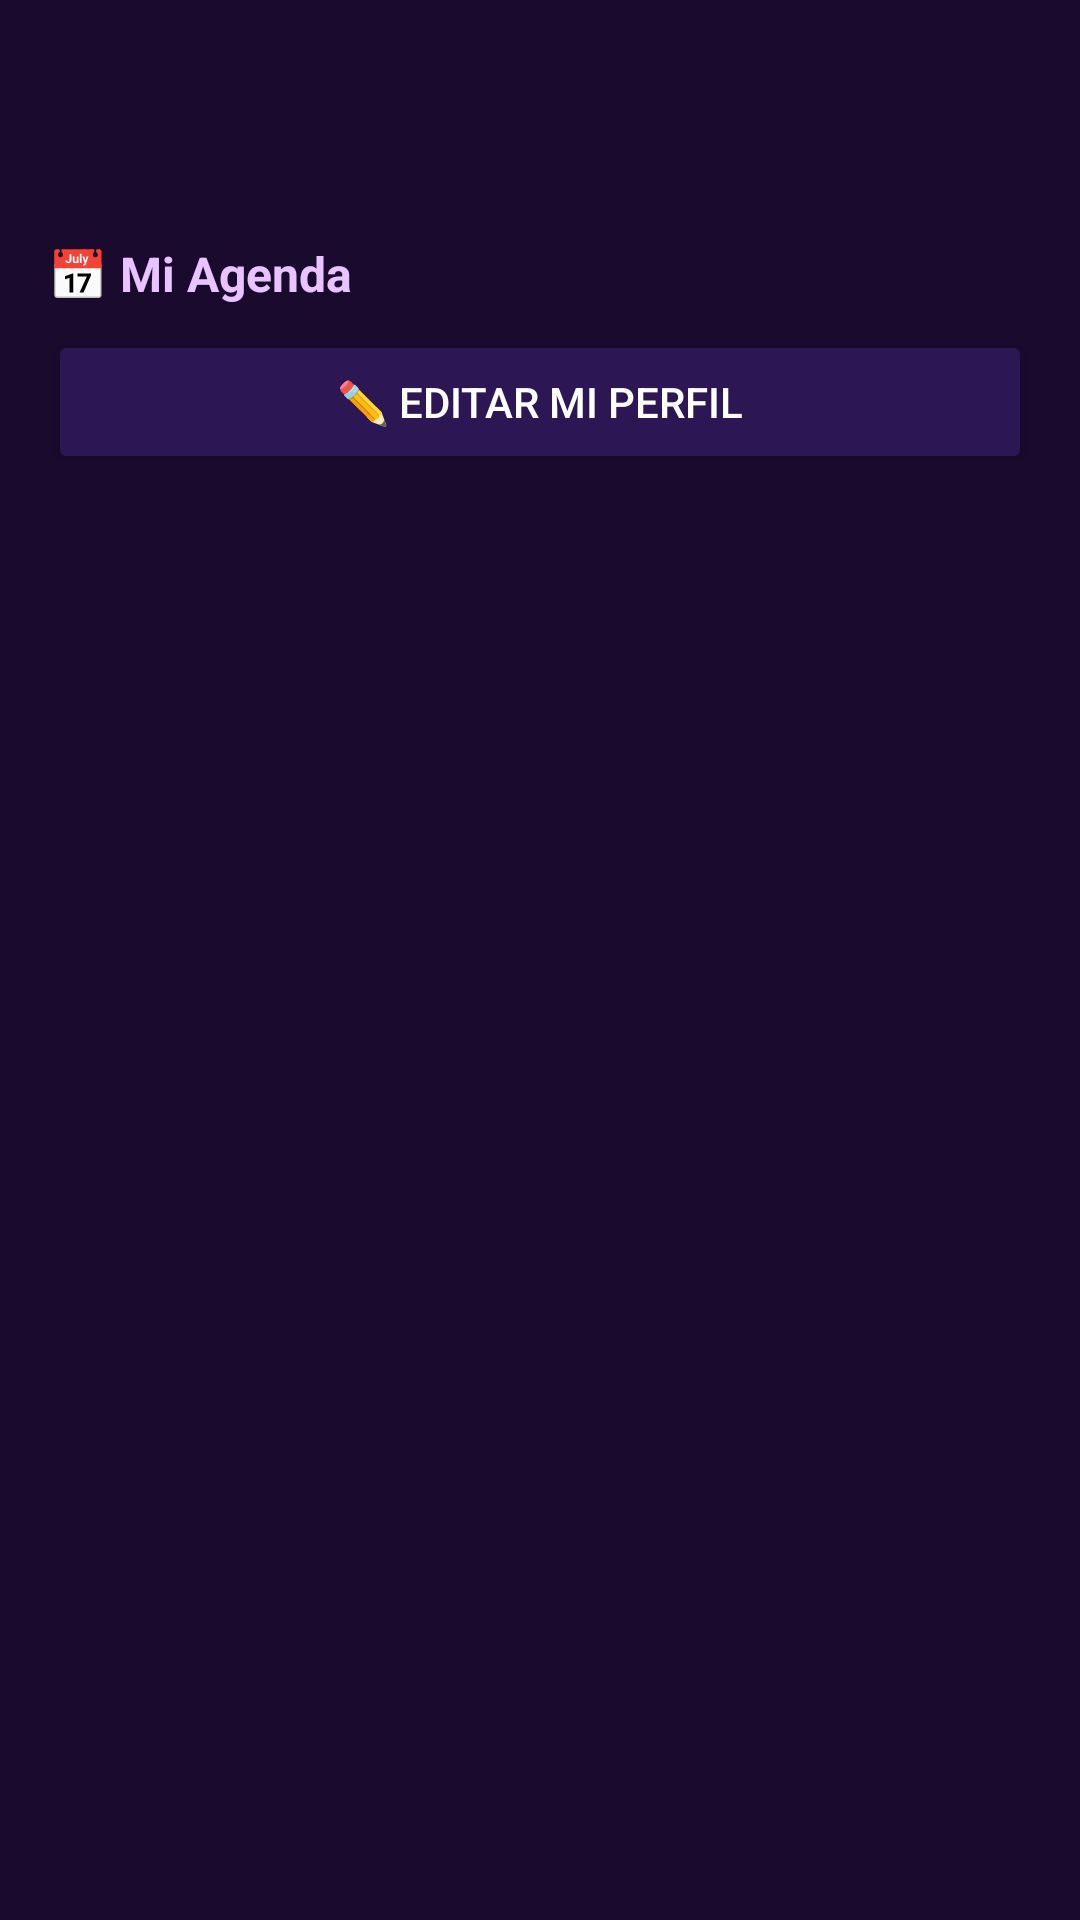

Reconstruct the res/layout file that produces this screen, plus the resources it refers to.
<!-- AndroidManifest.xml: application theme Theme.ConectaTarot -->
<!-- res/layout/activity_tarotista_home.xml -->
<?xml version="1.0" encoding="utf-8"?>
<LinearLayout xmlns:android="http://schemas.android.com/apk/res/android"
    android:layout_width="match_parent"
    android:layout_height="match_parent"
    android:orientation="vertical"
    android:background="#1a0a2e"
    android:paddingTop="24dp">

    <LinearLayout
        android:layout_width="match_parent"
        android:layout_height="wrap_content"
        android:orientation="horizontal"
        android:padding="16dp"
        android:gravity="center_vertical">

        <TextView
            android:id="@+id/tvBienvenidoTarotista"
            android:layout_width="match_parent"
            android:layout_height="wrap_content"
            android:textColor="#d4aaff"
            android:textSize="18sp"
            android:textStyle="bold"/>

    </LinearLayout>

    <TextView
        android:layout_width="wrap_content"
        android:layout_height="wrap_content"
        android:text="📅 Mi Agenda"
        android:textColor="#e8c3ff"
        android:textSize="16sp"
        android:textStyle="bold"
        android:paddingLeft="16dp"
        android:paddingBottom="8dp"/>

    <TextView
        android:id="@+id/tvEmptyAgenda"
        android:layout_width="wrap_content"
        android:layout_height="wrap_content"
        android:text="No tienes sesiones pendientes"
        android:textColor="#9b59b6"
        android:textSize="16sp"
        android:layout_gravity="center"
        android:layout_marginTop="60dp"
        android:visibility="gone"/>

    <Button
        android:id="@+id/btnEditarPerfilTarotista"
        android:layout_width="match_parent"
        android:layout_height="48dp"
        android:text="✏️ Editar mi perfil"
        android:textColor="#ffffff"
        android:backgroundTint="#2d1654"
        android:textSize="14sp"
        android:layout_marginLeft="16dp"
        android:layout_marginRight="16dp"
        android:layout_marginBottom="8dp"/>

    <androidx.recyclerview.widget.RecyclerView
        android:id="@+id/rvAgenda"
        android:layout_width="match_parent"
        android:layout_height="match_parent"
        android:padding="8dp"/>

</LinearLayout>
<!-- resources referenced by this layout -->
<resources>
  <style name="Theme.ConectaTarot" parent="Theme.MaterialComponents.Light.NoActionBar">
          <item name="colorPrimary">#7d3cae</item>
          <item name="colorPrimaryDark">#2d1654</item>
          <item name="colorAccent">#d4aaff</item>
          <item name="android:windowBackground">#1a0a2e</item>
      </style>
</resources>
